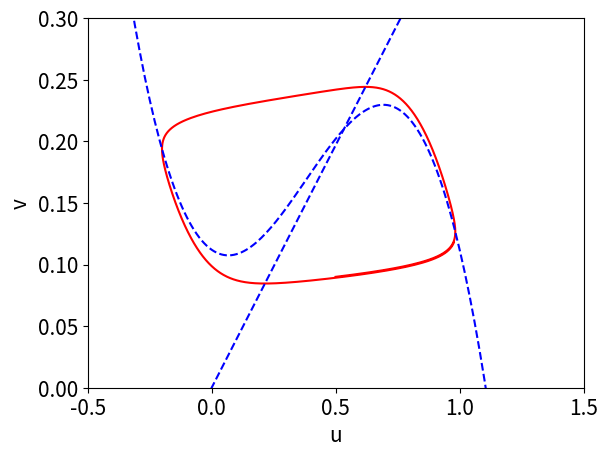

Write the Python code that produced this figure.
# Program 05a: Limit cycle for Fitzhugh-Nagumo.
# See Figure 5.3.
import matplotlib.pyplot as plt
import numpy as np
from scipy.integrate import odeint
theta = 0.14
omega = 0.112
gamma = 2.54
epsilon = 0.01;
xmin = -0.5
xmax = 1.5
ymin = 0
ymax = 0.3;
def dx_dt(x, t):
	return [-x[0] * (x[0] - theta) * (x[0] - 1) - x[1] + omega,
epsilon * (x[0] - gamma * x[1])]
# Trajectories in forward time.
xs=odeint(dx_dt, [0.5, 0.09], np.linspace(0, 100, 1000))
plt.plot(xs[:,0], xs[:,1], "r-")
# Label the axes and set fontsizes.
plt.xlabel('u', fontsize=15)
plt.ylabel('v', fontsize=15)
plt.tick_params(labelsize=15)
plt.xlim(xmin, xmax)
plt.ylim(ymin, ymax);
# Plot the nullclines.
x=np.arange(xmin, xmax, 0.01)
plt.plot(x, x/gamma, 'b--', x, -x * (x - theta) * (x - 1)
+ omega, 'b--')
plt.show()